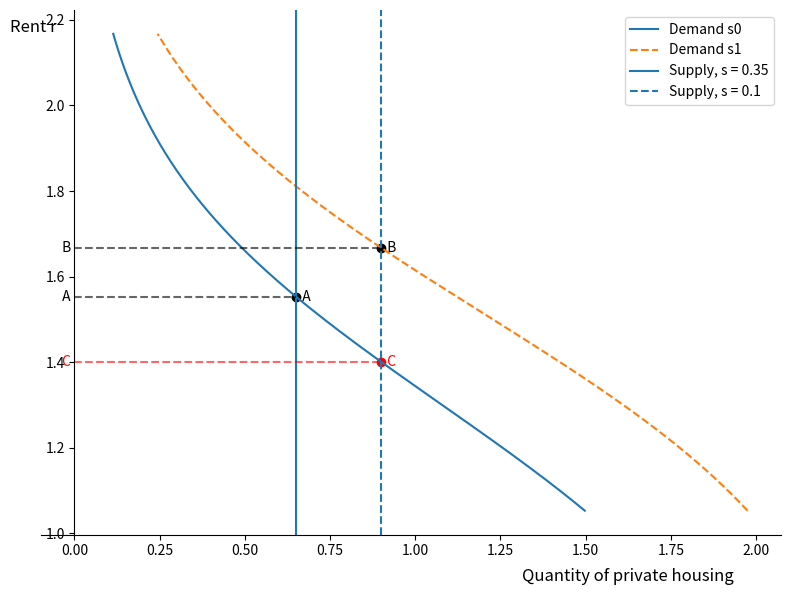
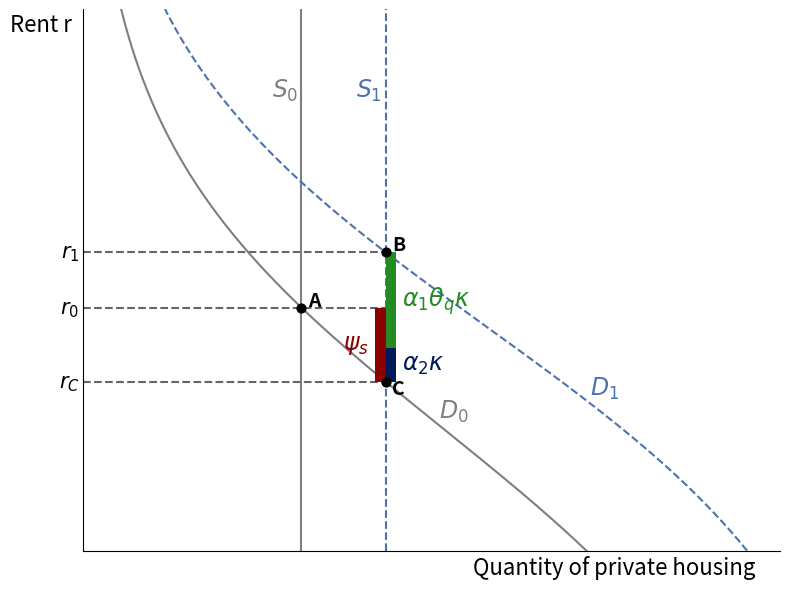

These charts were generated, in order, by the following Python code: (Note: this script raises an exception after producing the figures.)
import numpy as np
import matplotlib.pyplot as plt

# ======================================================
# 1. Parameters
# ======================================================
params = {
    # Housing and populations
    "H": 1.0,          # total housing stock in A (normalize to 1)
    "pi_E": 1.5,       # mass of eligibles
    "pi_N": 1.0,       # mass of non-eligibles

    # Preferences
    "alpha_1": 1.0,    # weight on composition θ
    "alpha_2": 1.0,    # weight on quality q_M
    "sigma": 0.3,      # logit scale
    "A_O": 0.0,        # amenity outside A
    "r_O": 0.0,        # rent outside A (normalization)
    "r_S": 0.2,        # social rent in A

    # Quality
    "q_M0": 1.0,       # quality of pre-existing market units
    "q_S": 0.3,        # (market) quality of social units
    "q_conv": 1.5,     # quality of converted social units after renovation

    # Baseline social share
    "s0": 0.35         # old equilibrium s
}

# ======================================================
# 2. Core equilibrium functions in A
# ======================================================

def P_A(s, p):
    H = p["H"]
    pi_E = p["pi_E"]
    pi_N = p["pi_N"]
    return (1 - s) * H / (pi_E + pi_N - s * H)

def theta_A(s, p):
    H = p["H"]
    pi_N = p["pi_N"]
    return (pi_N / H) * P_A(s, p)

def psi_A(s, p):
    H = p["H"]
    pi_E = p["pi_E"]
    pi_N = p["pi_N"]
    A_O = p["A_O"]
    r_O = p["r_O"]
    sigma = p["sigma"]

    numer = (1 - s) * H
    denom = pi_E + pi_N - H
    return -(A_O - r_O) - sigma * np.log(numer / denom)

def qM_mix(s, p, q_conv=None):
    """
    Average market quality q_M(s) under a simple conversion + renovation story.
    """
    H = p["H"]
    s0 = p["s0"]
    q_M0 = p["q_M0"]

    if q_conv is None:
        q_conv = p["q_conv"]

    if s >= s0:
        return q_M0

    H_M0 = (1 - s0) * H
    H_Ms = (1 - s) * H
    H_conv = H_Ms - H_M0  # = (s0 - s)*H

    numer = H_M0 * q_M0 + H_conv * q_conv
    return numer / H_Ms

def r_A(s, p):
    theta  = theta_A(s, p)
    q_M    = qM_mix(s, p)
    psi    = psi_A(s, p)
    alpha1 = p["alpha_1"]
    alpha2 = p["alpha_2"]
    return alpha1 * theta + alpha2 * q_M + psi

def avg_r_A(s, p):
    rA = r_A(s, p)
    rS = p["r_S"]
    return (1 - s) * rA + s * rS

# ======================================================
# 3. Demand and supply curves
# ======================================================

def demand_A(r, s, p, theta=None, qM=None):
    H      = p["H"]
    pi_E   = p["pi_E"]
    pi_N   = p["pi_N"]
    alpha1 = p["alpha_1"]
    alpha2 = p["alpha_2"]
    A_O    = p["A_O"]
    r_O    = p["r_O"]
    sigma  = p["sigma"]

    if theta is None:
        theta = theta_A(s, p)
    if qM is None:
        qM = qM_mix(s, p)

    DeltaV = (alpha1 * theta + alpha2 * qM - r - (A_O - r_O)) / sigma
    P_Ar   = 1 / (1 + np.exp(-DeltaV))

    mass_eff = pi_E - s * H + pi_N
    return mass_eff * P_Ar

def supply_Q(s, p):
    return (1 - s) * p["H"]

# ======================================================
# 4. Equilibria at s0 and s1
# ======================================================

s0 = params["s0"]   # old equilibrium
s1 = 0.10           # new equilibrium: drop in social housing

# OLD equilibrium
theta0 = theta_A(s0, params)
qM0    = qM_mix(s0, params)
r0     = r_A(s0, params)
P0     = P_A(s0, params)
Qs0    = supply_Q(s0, params)
avg_r0 = avg_r_A(s0, params)

eq0 = {
    "s": s0,
    "theta": theta0,
    "q_M": qM0,
    "r_A": r0,
    "P_A": P0,
    "Q_S": Qs0,
    "avg_r": avg_r0
}

# NEW equilibrium
theta1 = theta_A(s1, params)
qM1    = qM_mix(s1, params)
r1     = r_A(s1, params)
P1     = P_A(s1, params)
Qs1    = supply_Q(s1, params)
avg_r1 = avg_r_A(s1, params)

eq1 = {
    "s": s1,
    "theta": theta1,
    "q_M": qM1,
    "r_A": r1,
    "P_A": P1,
    "Q_S": Qs1,
    "avg_r": avg_r1
}

print("OLD equilibrium (s0):", eq0)
print("NEW equilibrium (s1):", eq1)

# ======================================================
# 5. Supply–demand diagram with A, B, C
# ======================================================

r_min = min(r0, r1) - 0.5
r_max = max(r0, r1) + 0.5
r_grid = np.linspace(r_min, r_max, 400)

Qd0 = np.array([demand_A(r, s0, params, theta=theta0, qM=qM0) for r in r_grid])
Qd1 = np.array([demand_A(r, s1, params, theta=theta1, qM=qM1) for r in r_grid])

fig, ax = plt.subplots(figsize=(8, 6))

ax.plot(Qd0, r_grid, label="Demand s0")
ax.plot(Qd1, r_grid, label="Demand s1", linestyle="--")

ax.axvline(Qs0, label=f"Supply, s = {s0}")
ax.axvline(Qs1, label=f"Supply, s = {s1}", linestyle="--")

# equilibria A, B
ax.scatter([Qs0], [r0], color="black")
ax.text(Qs0, r0, "  A", va="center", ha="left")

ax.scatter([Qs1], [r1], color="black")
ax.text(Qs1, r1, "  B", va="center", ha="left")

# point C: OLD demand with NEW supply
r_C = np.interp(Qs1, Qd0[::-1], r_grid[::-1])
ax.scatter([Qs1], [r_C], color="red")
ax.text(Qs1, r_C, "  C", va="center", ha="left", color="red")

# horizontal guides
ax.hlines(r0, xmin=0, xmax=Qs0, color="black", linestyle="--", alpha=0.6)
ax.text(-0.01, r0, " A", va="center", ha="right")

ax.hlines(r1, xmin=0, xmax=Qs1, color="black", linestyle="--", alpha=0.6)
ax.text(-0.01, r1, " B", va="center", ha="right")

ax.hlines(r_C, xmin=0, xmax=Qs1, color="red", linestyle="--", alpha=0.6)
ax.text(-0.01, r_C, " C", va="center", ha="right", color="red")

# clean axes
ax.spines["top"].set_visible(False)
ax.spines["right"].set_visible(False)
ax.spines["left"].set_position(("data", 0))
ax.yaxis.set_ticks_position("left")
ax.xaxis.set_ticks_position("bottom")

ax.annotate("Quantity of private housing",
            xy=(0.65, -.08), xycoords="axes fraction",
            va="center", ha="left", fontsize=12)

ax.annotate("Rent r",
            xy=(-0.01, 0.95), xycoords="axes fraction",
            va="bottom", ha="center", fontsize=12)

ax.legend()
plt.tight_layout()
plt.show()

# ======================================================
# 6. Sorting block parameters θ_r, θ_q and κ
# ======================================================

def sorting_block_params(s, p):
    """
    Compute φ(s), θ_r(s), θ_q(s) from the linearized sorting block:
      φ   = (π_N/H) * P(A)(1-P(A)) / σ
      θ_r = - φ / (1 - α_1 φ)
      θ_q = α_2 φ / (1 - α_1 φ)
    """
    H      = p["H"]
    pi_N   = p["pi_N"]
    sigma  = p["sigma"]
    alpha1 = p["alpha_1"]
    alpha2 = p["alpha_2"]

    P = P_A(s, p)
    phi = (pi_N / H) * (P * (1 - P)) / sigma

    theta_r = -phi / (1 - alpha1 * phi)
    theta_q =  alpha2 * phi / (1 - alpha1 * phi)

    return phi, theta_r, theta_q

def kappa_numeric(s, p, h=1e-4):
    """
    Numerical derivative of q̄_M(s) with respect to s:
      κ(s) ≈ [ q̄_M(s + h) - q̄_M(s - h) ] / (2h)
    """
    return (qM_mix(s + h, p) - qM_mix(s - h, p)) / (2 * h)

def psi_s_numeric(s, p, h=1e-4):
    """
    Numerical derivative ψ_s(s) = dψ/ds.
    """
    return (psi_A(s + h, p) - psi_A(s - h, p)) / (2 * h)

for s_label, s_val in [("s0", s0), ("s1", s1)]:
    phi, theta_r, theta_q = sorting_block_params(s_val, params)
    kappa_val = kappa_numeric(s_val, params)
    print(f"\nSorting / quality parameters at {s_label} = {s_val}:")
    print(f"  φ({s_label})       = {phi:.4f}")
    print(f"  θ_r({s_label})     = {theta_r:.4f}")
    print(f"  θ_q({s_label})     = {theta_q:.4f}")
    print(f"  κ({s_label})       = {kappa_val:.4f}")


# ======================================================
# 9. Market-rent decomposition using
#    dr_A/ds = 1/(1-α1 θ_r) [ ψ_s + α2 κ + α1 θ_q κ ]
#    and stacked bar between A and B at Qs1
# ======================================================

# True change in MARKET rent from s0 → s1
delta_r_true = r1 - r0
Delta_s = s1 - s0   # < 0

alpha_1 = params["alpha_1"]
alpha_2 = params["alpha_2"]

def drA_components_at_s(s, p):
    """
    Compute marginal components of dr_A/ds at a given s:
      dr_A/ds = 1/(1 - α1 θ_r) [ ψ_s + α2 κ + α1 θ_q κ ]
    and return the three pieces:
      supply_marg      = 1/(1 - α1 θ_r) * ψ_s
      renov_marg       = 1/(1 - α1 θ_r) * α2 κ
      composition_marg = 1/(1 - α1 θ_r) * α1 θ_q κ
    """
    _, theta_r, theta_q = sorting_block_params(s, p)
    kappa_val = kappa_numeric(s, p)
    psi_s_val = psi_s_numeric(s, p)

    prefactor_m = 1.0 / (1.0 - alpha_1 * theta_r)

    supply_marg      = prefactor_m * psi_s_val
    renov_marg       = prefactor_m * alpha_2 * kappa_val
    composition_marg = prefactor_m * alpha_1 * theta_q * kappa_val

    return supply_marg, renov_marg, composition_marg

# ---- Path-integration of dr_A/ds from s0 to s1 ---- #

N_steps = 400  # finer grid → better approximation
s_grid = np.linspace(s0, s1, N_steps + 1)
ds = s_grid[1] - s_grid[0]
s_mid = 0.5 * (s_grid[:-1] + s_grid[1:])  # midpoints

supply_dr      = 0.0
renov_dr       = 0.0
composition_dr = 0.0

for s_val in s_mid:
    sm, rm, cm = drA_components_at_s(s_val, params)
    supply_dr      += sm * ds
    renov_dr       += rm * ds
    composition_dr += cm * ds

delta_r_approx = supply_dr + renov_dr + composition_dr

print("\nMarket rent decomposition via PATH-INTEGRATED structural formula:")
print(f"  True Δr_A          = {delta_r_true:.6f}")
print(f"  Approx Δr_A (sum)  = {delta_r_approx:.6f}")
print(f"    Supply (ψ_s)     = {supply_dr:.6f}")
print(f"    Renovation (α2κ) = {renov_dr:.6f}")
print(f"    Composition      = {composition_dr:.6f}")
print(f"    Residual         = {delta_r_true - delta_r_approx:.6f}")

# -------- Supply–demand figure with geometric stacked bar (A→C, C→B) -------- #

fig4, ax4 = plt.subplots(figsize=(8, 6))

# ---- Color definitions ----
col_s0        = "tab:gray"   # baseline curves
col_s1        = "#4C72B0"    # emidblue-style mid blue for s1 (Stata s2 vibe)
col_supply    = "#8B0000"    # maroon (s2-like)
col_renov     = "#001A57"    # navy
col_comp      = "#228B22"    # forest green

# Demand and supply curves
ax4.plot(Qd0, r_grid, color=col_s0, 
         # label="Demand (s0)", 
         zorder=1)

ax4.axvline(Qs0, color=col_s0, 
            # label="Supply (s0)", 
            zorder=1)

ax4.plot(Qd1, r_grid, color=col_s1, linestyle="--", 
         #label="Demand (s1)", 
         zorder=1)
ax4.axvline(Qs1, color=col_s1, linestyle="--", 
            # label="Supply (s1)", 
            zorder=1)

# Points A, C, B with HIGH zorder
# --- A ---
ax4.scatter([Qs0], [r0], color="black", s=40, zorder=10)
ax4.text(Qs0+0.02, r0+0.015, "A",
         va="center", ha="left",
         fontsize=14, fontweight="bold",
         zorder=11)

# --- B ---
ax4.scatter([Qs1], [r1], color="black", s=40, zorder=10)
ax4.text(Qs1+0.02, r1+0.015, "B",
         va="center", ha="left",
         fontsize=14, fontweight="bold",
         zorder=11)

# --- C ---
ax4.scatter([Qs1], [r_C], color="black", s=40, zorder=10)
ax4.text(Qs1+0.02, r_C-0.015, "C",
         va="center", ha="left",
         fontsize=14, fontweight="bold",
         zorder=11)

# Inline labels for curves (D0, S0, D1, S1)
mid_idx0 = len(r_grid) // 3
mid_idx1 = len(r_grid) // 2

# D0 on old demand
ax4.text(Qd0[mid_idx0]+0.2, r_grid[mid_idx0]-0.11, r"$D_0$",
         color=col_s0,
         va="bottom", ha="left",
         fontsize=17,
         zorder=5)

# D1 on new demand
ax4.text(Qd1[mid_idx1]+0.5, r_grid[mid_idx1]-0.25, r"$D_1$",
         color=col_s1,
         va="bottom", ha="left",
         fontsize=17,
         zorder=5)


# S0 on old supply
# OLD Y shifter (r_min + r_max) / 2
ax4.text(Qs0 - 0.01, 2, r"$S_0$",
         color=col_s0,
         va="center", 
         ha="right",
         fontsize=17,
         zorder=5)

# S1 on new supply
# OLD y shifter (r_min + r_max) / 2
ax4.text(Qs1 - 0.01, 2, r"$S_1$",
         color=col_s1,
         va="center", 
         ha="right",
         fontsize=17,
         zorder=5)

# Horizontal guides
ax4.hlines(r0, xmin=0,   xmax=Qs1, color="black", linestyle="--", alpha=0.6, zorder=0)
ax4.hlines(r_C, xmin=0,  xmax=Qs1, color="black", linestyle="--", alpha=0.6, zorder=0)
ax4.hlines(r1, xmin=0,   xmax=Qs1, color="black", linestyle="--", alpha=0.6, zorder=0)

# Custom axis labels (these stay even when ticks are off)
ax4.text(-0.01, r0,  r"$r_0$", va="center", ha="right", fontsize=15)
ax4.text(-0.01, r1,  r"$r_1$", va="center", ha="right", fontsize=15)
ax4.text(-0.01, r_C, r"$r_C$", va="center", ha="right", fontsize=15)

# ---------- Geometric decomposition of A→B into supply (A→C) and quality/sorting (C→B) ----------

# Pure geometric movements
supply_geo      = r_C - r0           # A → C (typically negative)
quality_geo_tot = r1 - r_C           # C → B (positive)

# Use structural pieces ONLY to split C→B into renovation vs composition
quality_struct = renov_dr + composition_dr
if quality_struct != 0:
    share_renov = renov_dr / quality_struct
    share_comp  = composition_dr / quality_struct
else:
    share_renov = 0.5
    share_comp  = 0.5

renov_geo = share_renov * quality_geo_tot
comp_geo  = share_comp  * quality_geo_tot

# --- Bars overlaid at Qs1 ---
bar_x  = Qs1
bar_w  = 0.03
x_label_offset = 0.05   # horizontal offset for text labels

# 1) Supply part: A → C (maroon), from r_C up to r0
ax4.bar(bar_x-0.015,
        r0 - r_C,
        width=bar_w,
        bottom=r_C,
        color=col_supply,
        alpha=1,
        zorder=6,
        label="Demand")

# Label for supply bar
ax4.text(bar_x - x_label_offset,
         r_C + (r0 - r_C)/2,
         r"$\psi_s$",
         va="center", ha="right",
         fontsize=17, 
         color=col_supply,
         zorder=7)

# 2) Renovation part (navy)
height_renov = renov_geo
ax4.bar(bar_x+0.015,
        height_renov,
        width=bar_w,
        bottom=r_C,
        color=col_renov,
        alpha=1,
        zorder=7)

# Label for renovation bar
ax4.text(bar_x + x_label_offset,
         r_C + height_renov/2,
         r"$\alpha_2 \kappa$",
         va="center", ha="left",
         fontsize=17, color=col_renov,
         zorder=8)

# 3) Composition part (green)
height_comp = comp_geo
ax4.bar(bar_x+0.015,
        height_comp,
        width=bar_w,
        bottom=r_C + height_renov,
        color=col_comp,
        alpha=1,
        zorder=8)

# Label for composition bar
ax4.text(bar_x + x_label_offset,
         r_C + height_renov + height_comp/2,
         r"$\alpha_1 \theta_q \kappa$",
         va="center", ha="left",
         fontsize=17, 
         color=col_comp,
         zorder=9)

# Clean axes
ax4.spines["top"].set_visible(False)
ax4.spines["right"].set_visible(False)
ax4.spines["left"].set_position(("data", 0))
ax4.yaxis.set_ticks_position("left")
ax4.xaxis.set_ticks_position("bottom")

ax4.annotate("Quantity of private housing",
             xy=(0.56, -.03), xycoords="axes fraction",
             va="center", ha="left", fontsize=16)

ax4.annotate("Rent r",
             xy=(-0.06, 0.95), xycoords="axes fraction",
             va="bottom", ha="center", fontsize=16)


# No axis ticks / labels
ax4.set_xticks([])
ax4.set_xticklabels([])
ax4.set_yticks([])
ax4.set_yticklabels([])

# >>> INSERT LIMITS HERE <<<
ax4.set_xlim(left=0)              # x-axis starts at zero
ax4.set_ylim(bottom=r_min, top=r_max)   # y-axis constrained to plotted range
# Optional padding:
# ax4.set_ylim(bottom=r_min - 0.05, top=r_max + 0.05)

# No legend
ax4.legend().remove()

plt.tight_layout()


# Avoid duplicate legend entries
# handles, labels_leg = ax4.get_legend_handles_labels() # Get all existing legend items
# unique = dict(zip(labels_leg, handles)) # Remove duplicates
# ax4.legend(unique.values(), unique.keys(), loc="best")

plt.tight_layout()

# --- Save ---
plt.savefig("/Users/<user>/Library/CloudStorage/Dropbox/Projects/DEU Housing Project/output/graphs/market_rent_decomposition.png", dpi=300, bbox_inches="tight")


plt.show()